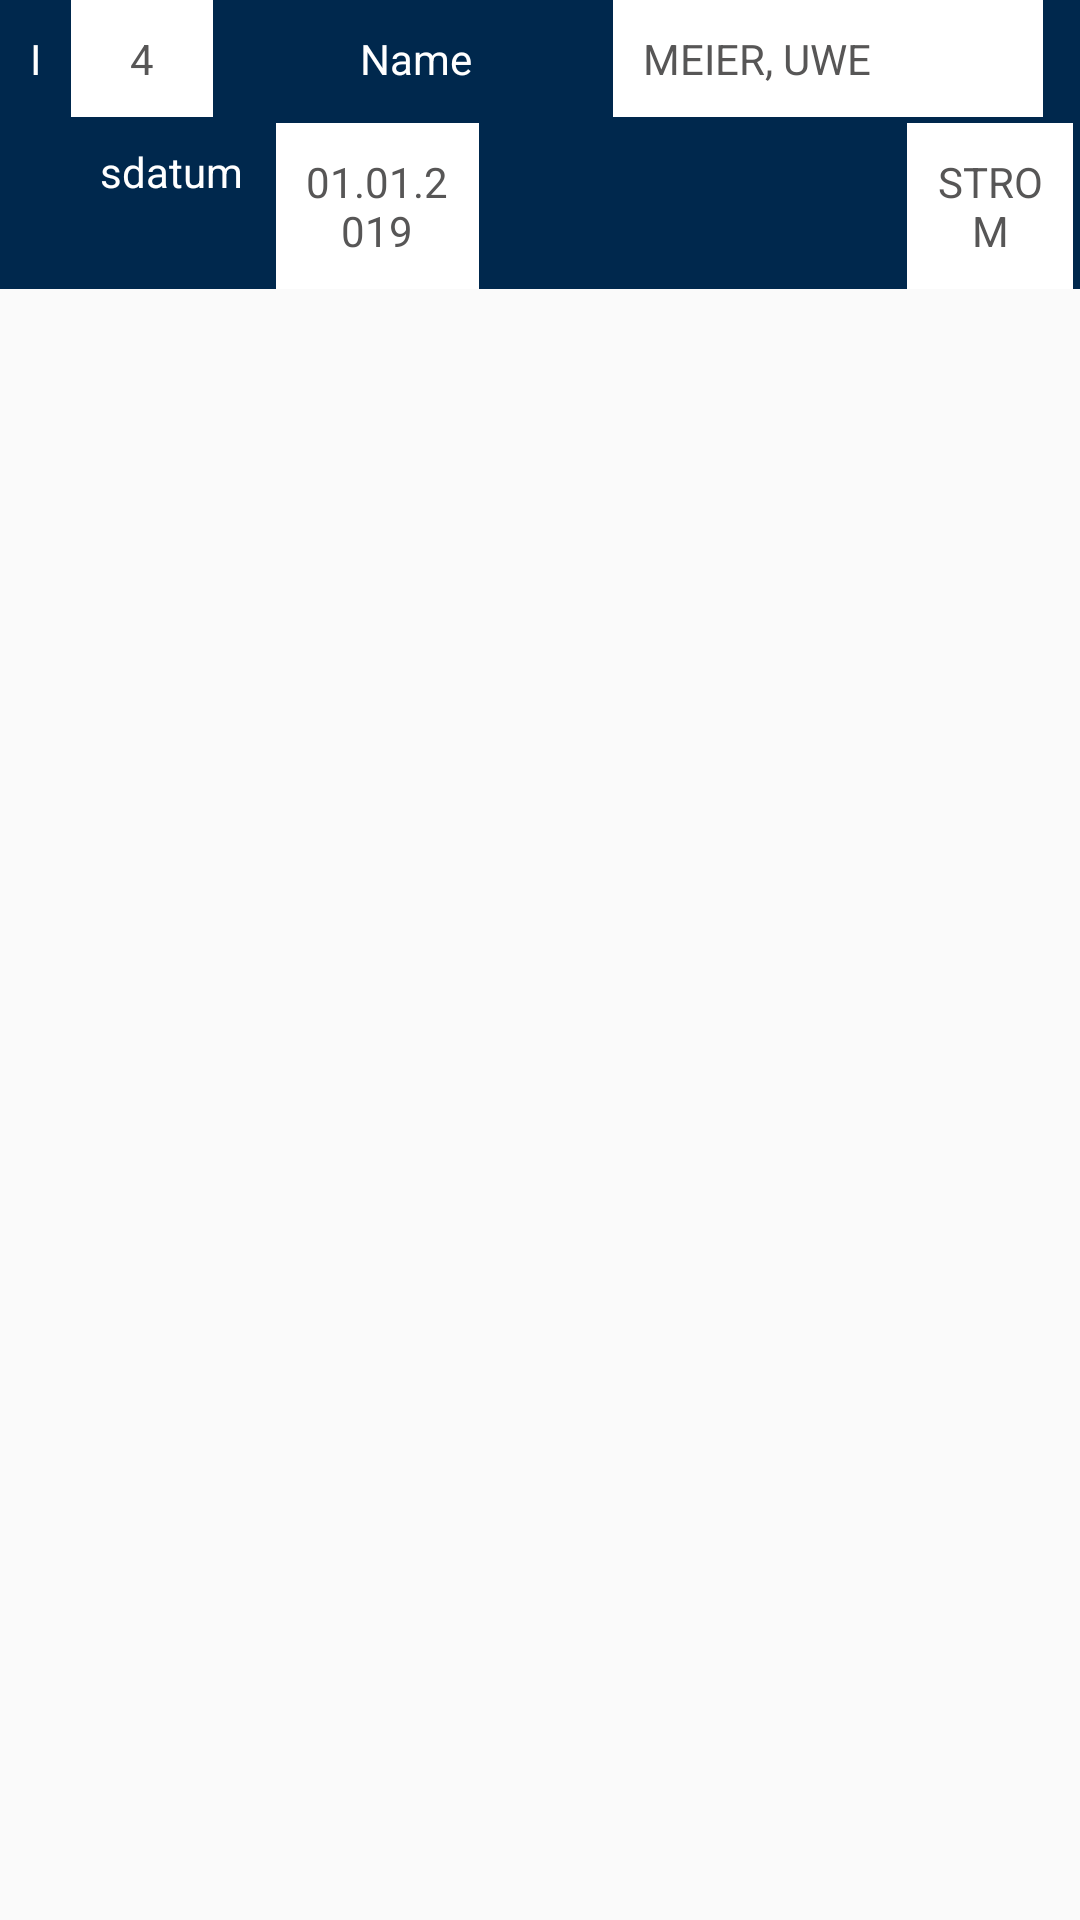

Reconstruct the res/layout file that produces this screen, plus the resources it refers to.
<!-- AndroidManifest.xml: application theme AppTheme -->
<!-- res/layout/tablerow_contract_list.xml -->
<?xml version="1.0" encoding="utf-8"?>
<android.support.constraint.ConstraintLayout xmlns:android="http://schemas.android.com/apk/res/android"
    android:layout_width="match_parent"
    android:layout_height="match_parent"
    xmlns:app="http://schemas.android.com/apk/res-auto">

    <TableLayout
        android:layout_width="match_parent"
        android:layout_height="wrap_content">

        <TableRow
            android:layout_width="match_parent"
            android:layout_height="match_parent"
            android:weightSum="1"
            android:paddingBottom="2dp"
            android:background="@color/ui_dark_blue">

            <TextView
                android:id="@+id/textView_ID"
                android:layout_weight="0.1"
                android:width="0dp"
                android:padding="10dp"
                android:text="ID"
                android:textAlignment="center"
                android:textColor="@color/ui_white" />

            <TextView
                android:id="@+id/textView_ID_Value"
                android:layout_marginRight="2dp"
                android:layout_weight="0.2"
                android:width="0dp"
                android:background="@color/ui_white"
                android:padding="10dp"
                android:text="4"
                android:textAlignment="center"
                android:textColor="@color/ui_grey" />

            <TextView
                android:id="@+id/textView_Name"
                android:layout_weight="0.3"
                android:width="0dp"
                android:padding="10dp"
                android:text="Name"
                android:textAlignment="center"
                android:textColor="@color/ui_white" />

            <TextView
                android:id="@+id/textView_Name_Value"
                android:layout_marginRight="60dp"
                android:layout_weight="0.6"
                android:width="0dp"
                android:background="@color/ui_white"
                android:padding="10dp"
                android:text="Meier, Uwe"
                android:textAllCaps="true"
                android:textColor="@color/ui_grey" />
        </TableRow>

        <TableRow
            android:layout_width="match_parent"
            android:layout_height="match_parent"
            android:layout_marginBottom="15dp"
            android:background="@color/ui_dark_blue">

            <ImageView
                android:id="@+id/imageView_Status"
                android:layout_height="wrap_content"
                android:layout_gravity="center"
                android:layout_weight="0.1"
                app:srcCompat="@drawable/ic_lock_open_white_24dp" />

            <TextView
                android:id="@+id/textView_date"
                android:layout_weight="0.3"
                android:width="0dp"
                android:lineSpacingExtra="-20dp"
                android:padding="10dp"
                android:text="Auftragsdatum"
                android:textAlignment="center"
                android:textColor="@color/ui_white" />

            <TextView
                android:id="@+id/textView_date_value"
                android:layout_marginRight="60dp"
                android:layout_weight="0.3"
                android:width="0dp"
                android:background="@color/ui_white"
                android:padding="10dp"
                android:text="01.01.2019"
                android:textAlignment="center"
                android:textAllCaps="true"
                android:textColor="@color/ui_grey" />

            <TextView
                android:id="@+id/textView_type"
                android:layout_weight="0.1"
                android:width="0dp"
                android:lineSpacingExtra="-20dp"
                android:padding="10dp"
                android:text=""
                android:textAlignment="center"
                android:textColor="@color/ui_white" />

            <TextView
                android:id="@+id/textView_type_value"
                android:layout_marginRight="2dp"
                android:layout_weight="0.2"
                android:width="10dp"
                android:background="@color/ui_white"
                android:padding="10dp"
                android:text="Strom"
                android:textAlignment="center"
                android:textAllCaps="true"
                android:textColor="@color/ui_grey" />


        </TableRow>
    </TableLayout>
</android.support.constraint.ConstraintLayout>
<!-- resources referenced by this layout -->
<resources>
  <color name="ui_dark_blue">#00284d</color>
  <color name="ui_grey">#FF575656</color>
  <color name="ui_white">#ffffff</color>
  <style name="AppTheme" parent="Base.Theme.AppCompat.Light.DarkActionBar">
          
          <item name="colorPrimary">@color/colorPrimary</item>
          <item name="colorPrimaryDark">@color/colorPrimaryDark</item>
          <item name="colorAccent">@color/colorBlue</item>
          <item name="android:textColorHint">@color/ui_grey</item>
      </style>
  <color name="colorPrimary">#FFFFFF</color>
  <color name="colorPrimaryDark">#303F9F</color>
  <color name="colorBlue">#12A7DE</color>
</resources>
